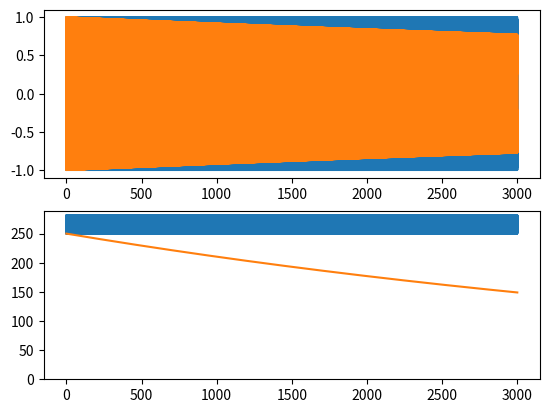

This chart was generated by the following Python code:
import numpy as np
import matplotlib.pyplot as plt

g1 = -.5e3
g2 = -0.e1

def f(x):
   return g1 * x + g2 * x * x

def U(x):
    return -g1 * x**2/2 - g2 * x**3 / 3

def K(v):
    return v**2 / 2

def rk_integ_step(p, f, Dt):
    def F(p):
        x = p[0]
        v = p[1]
        return np.array([v, f(x)])
    k1 = F(p)
    k2 = F(p + Dt / 2 * k1)
    k3 = F(p + Dt / 2 * k2)
    k4 = F(p + Dt * k3)
    p += Dt / 6 * (k1 + 2 * k2 + 2 * k3 + k4)

def symp_integ_step(p, f, Dt):
    p[0] += p[1] * Dt/2
    p[1] += f(p[0]) * Dt
    p[0] += p[1] * Dt/2

def simulate(f, p0, T_sim, Dt, integ_step):
    t_integ = np.arange(0, T_sim, Dt)
    p = p0.copy()
    p_vect = []
    for ii, tt in enumerate(t_integ):
        p_vect.append(p.copy())
        integ_step(p, f, Dt)
    p_vect = np.array(p_vect)
    return t_integ, p_vect

p0 = np.array([1., 0.])
T_sim = 3000

Dt_rk = 0.01
t_integ_rk, p_vect_rk = simulate(f, p0, T_sim, Dt_rk, rk_integ_step)

Dt_sym = 0.03
t_integ_sym, p_vect_sym = simulate(f, p0, T_sim, Dt_sym, symp_integ_step)


plt.close('all')
fig1 = plt.figure(1)
ax1 = fig1.add_subplot(2,1,1)
ax2 = fig1.add_subplot(2,1,2, sharex=ax1)

ax1.plot(t_integ_sym, p_vect_sym[:, 0], linestyle='-')
ax1.plot(t_integ_rk, p_vect_rk[:, 0], linestyle='-')

ax2.plot(t_integ_sym, U(p_vect_sym[:, 0]) + K(p_vect_sym[:, 1]))
ax2.plot(t_integ_rk, U(p_vect_rk[:, 0]) + K(p_vect_rk[:, 1]))

ax2.set_ylim(bottom=0)

plt.show()
